2-way image classification set "AugTrainTest" from GitHub (KeerthanaDeviGovindaraj/Autism_Eye); label vocabulary: control, patient.

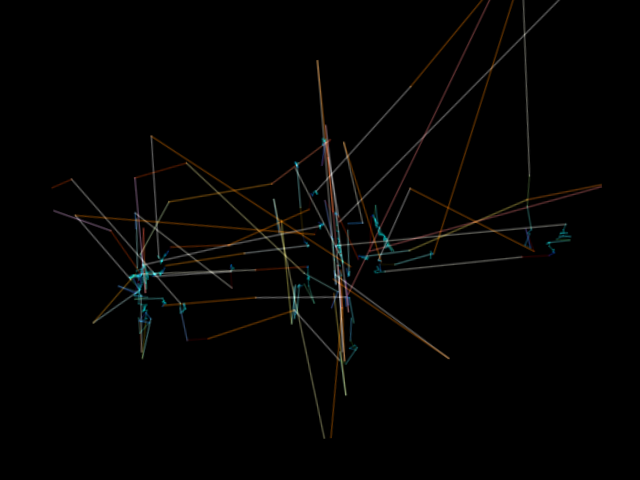
Label: patient

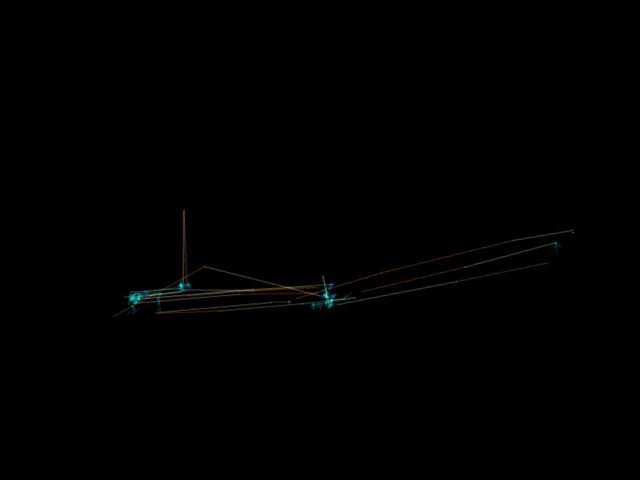
Label: control

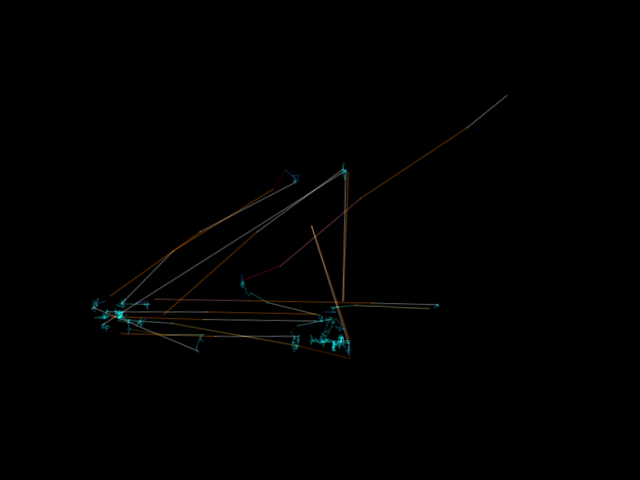
Label: patient

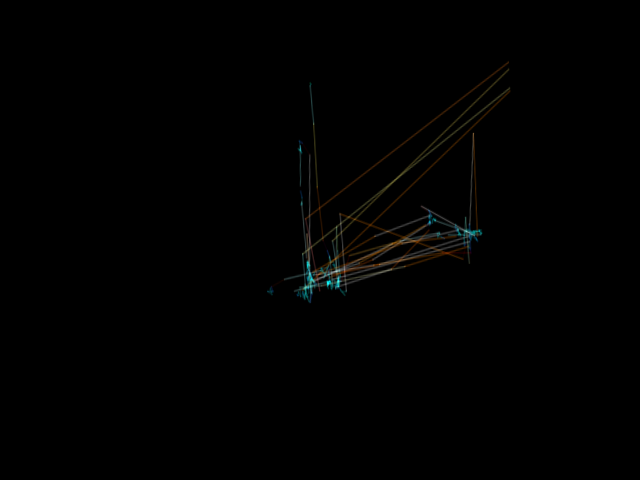
Label: control

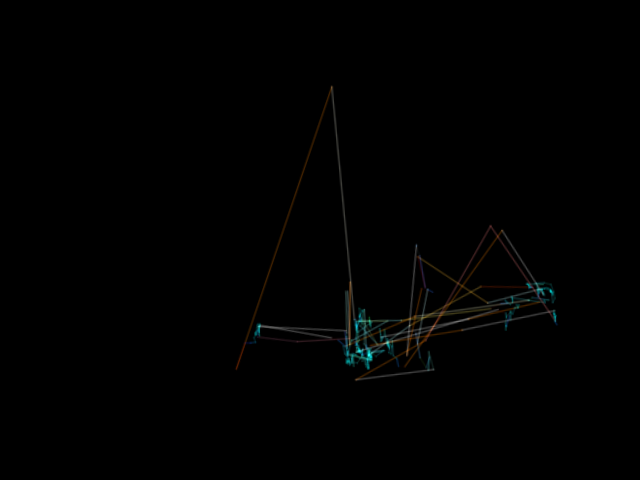
Label: patient

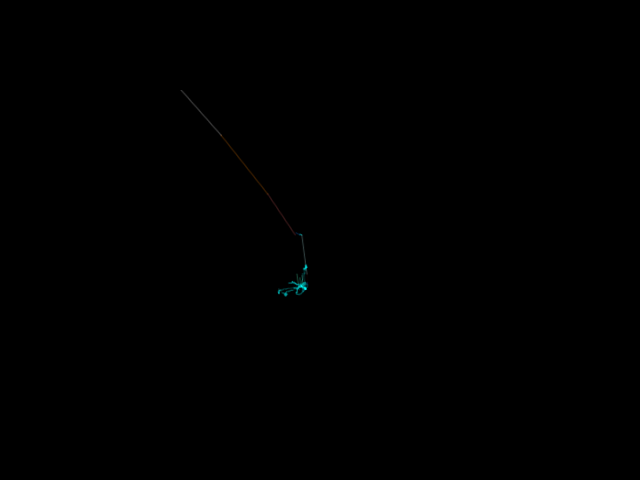
Label: control
